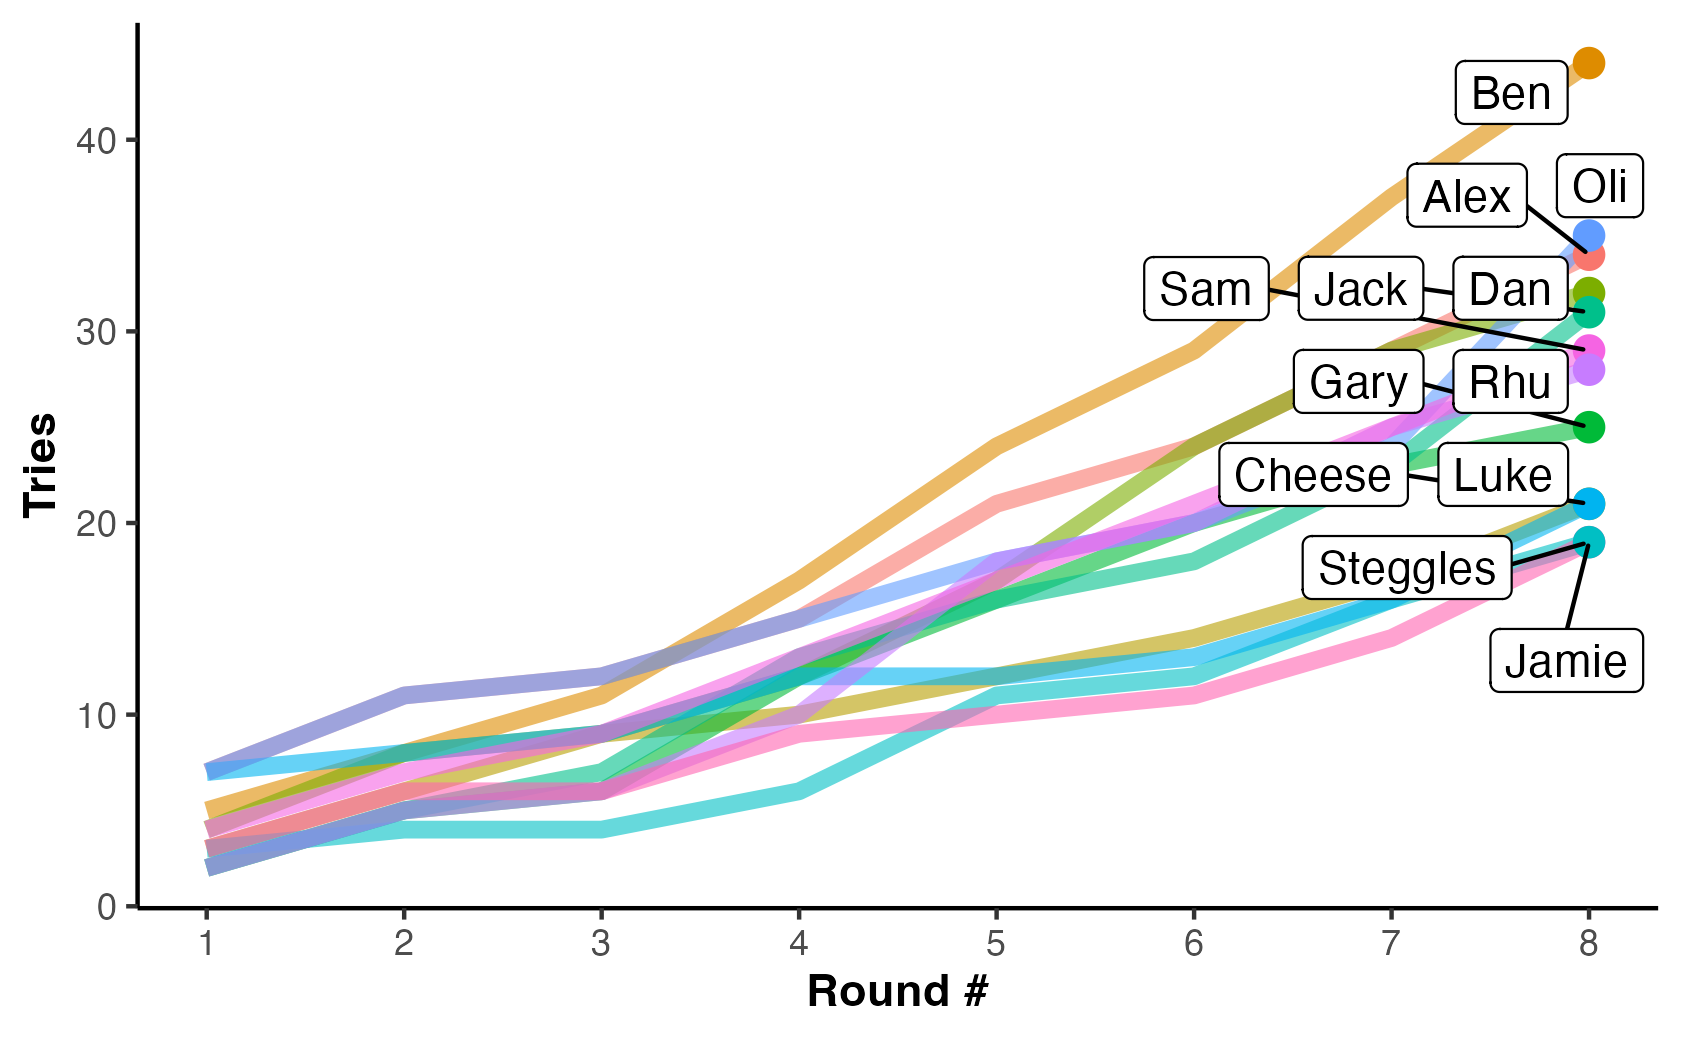

Source data for this figure (header and first rows):
Team, R1, R2, R3, R4, R5, R6, R7, R8, R9, R10, R11, R12, R13, R14, R15
Sam, 4, 7, 9, 13, 17, 21, 25, 29, 0, 0, 0, 0, 0, 0, 0
Ben, 5, 8, 11, 17, 24, 29, 37, 44, 0, 0, 0, 0, 0, 0, 0
Rhu, 2, 5, 6, 10, 18, 20, 25, 28, 0, 0, 0, 0, 0, 0, 0
Cheese, 3, 6, 9, 10, 12, 14, 17, 21, 0, 0, 0, 0, 0, 0, 0
Steggles, 3, 6, 6, 9, 10, 11, 14, 19, 0, 0, 0, 0, 0, 0, 0
Jamie, 3, 4, 4, 6, 11, 12, 16, 19, 0, 0, 0, 0, 0, 0, 0
Dan, 4, 8, 9, 12, 17, 24, 29, 32, 0, 0, 0, 0, 0, 0, 0
Alex, 7, 11, 12, 15, 21, 24, 29, 34, 0, 0, 0, 0, 0, 0, 0
Jack, 2, 5, 7, 13, 16, 18, 23, 31, 0, 0, 0, 0, 0, 0, 0
Gary, 2, 5, 6, 12, 16, 20, 23, 25, 0, 0, 0, 0, 0, 0, 0
Oli, 7, 11, 12, 15, 18, 20, 24, 35, 0, 0, 0, 0, 0, 0, 0
Luke, 7, 8, 9, 12, 12, 13, 16, 21, 0, 0, 0, 0, 0, 0, 0
